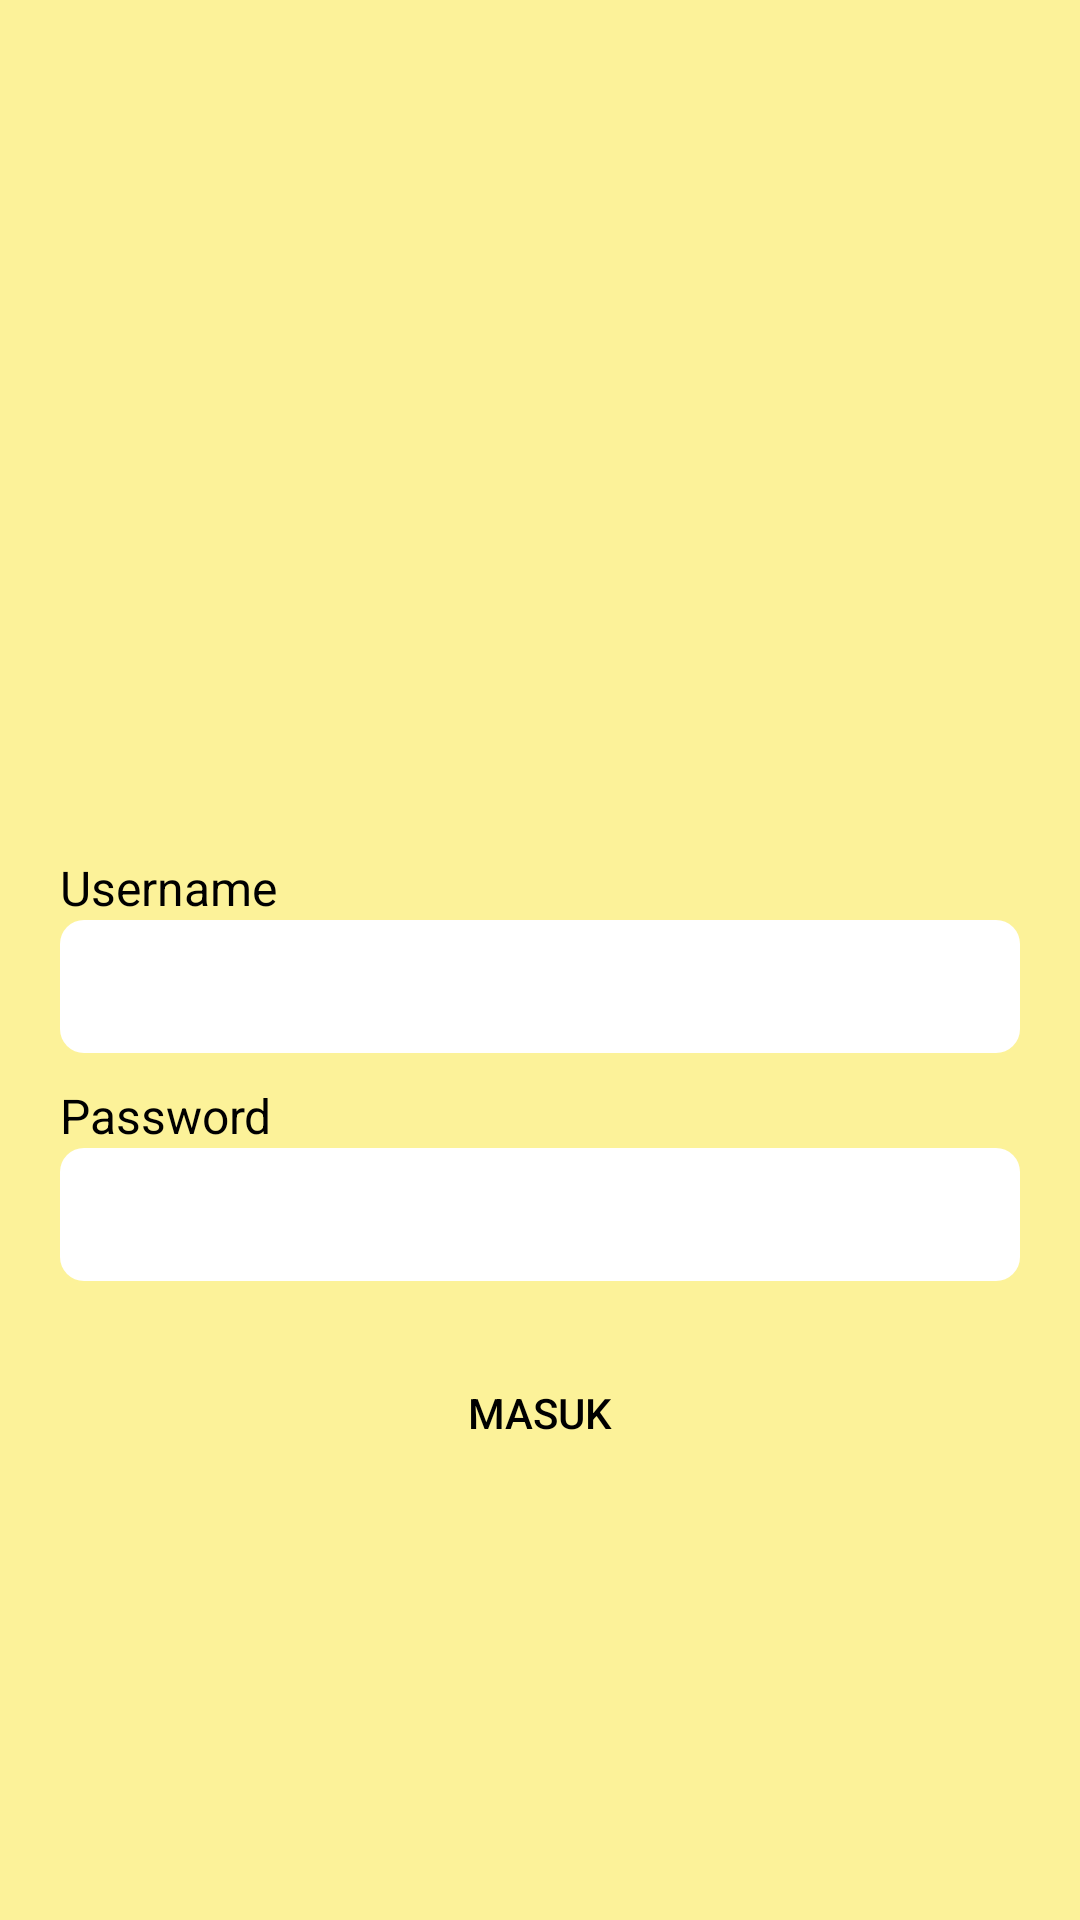

Reconstruct the res/layout file that produces this screen, plus the resources it refers to.
<!-- AndroidManifest.xml: application theme Theme.Wijah -->
<!-- res/layout/login.xml -->
<?xml version="1.0" encoding="utf-8"?>
<LinearLayout xmlns:android="http://schemas.android.com/apk/res/android"
    android:orientation="vertical"
    android:layout_width="match_parent"
    android:layout_height="match_parent"
    android:gravity="center"
    android:padding="20dp"
    android:background="@color/yellow_bright_transparent">

    
    <ImageView
        android:id="@+id/login"
        android:layout_width="120dp"
        android:layout_height="120dp"
        android:src="@drawable/logo_wijah"
        android:layout_gravity="center"
        android:background="@drawable/circular_logo"
        android:scaleType="centerCrop"
        android:clipToOutline="true" />


    
    <TextView
        android:layout_width="match_parent"
        android:layout_height="wrap_content"
        android:text="Username"
        android:textSize="16sp"
        android:textColor="#000000"
        android:layout_marginTop="20dp" />

    
    <EditText
        android:id="@+id/username"
        android:layout_width="match_parent"
        android:layout_height="wrap_content"
        android:inputType="textPersonName"
        android:padding="10dp"
        android:textStyle="bold"
        android:backgroundTint="@color/white"
        android:background="@drawable/rounded_background"/>

    
    <TextView
        android:layout_width="match_parent"
        android:layout_height="wrap_content"
        android:text="Password"
        android:textSize="16sp"
        android:textColor="#000000"
        android:layout_marginTop="10dp" />

    
    <EditText
        android:id="@+id/password"
        android:layout_width="match_parent"
        android:layout_height="wrap_content"
        android:inputType="textPassword"
        android:padding="10dp"
        android:textStyle="bold"
        android:backgroundTint="@color/white"
        android:background="@drawable/rounded_background"/>

    
    <Button
        android:id="@+id/btn_login"
        android:layout_width="150dp"
        android:layout_height="wrap_content"
        android:text="Masuk"
        android:layout_marginTop="20dp"
        android:padding="8dp"
        android:textColor="#FF000000"
        android:backgroundTint="@color/yellow_transparent"
        android:background="@drawable/rounded_button_background"/>

</LinearLayout>
<!-- resources referenced by this layout -->
<resources>
  <color name="white">#FFFFFFFF</color>
  <color name="yellow_bright_transparent">#80FFEB3B</color>
  <color name="yellow_transparent">#80FFD700</color>
  <!-- drawable circular_logo (drawable) -->
  <shape xmlns:android="http://schemas.android.com/apk/res/android">
      <solid android:color="@android:color/transparent" />
      <corners android:radius="60dp" />
  </shape>
  <!-- drawable rounded_background (drawable) -->
  <shape xmlns:android="http://schemas.android.com/apk/res/android">
      <solid android:color="#FFFFFF" />
      <corners android:radius="8dp" />
  </shape>
  <style name="Theme.Wijah" parent="android:Theme.Material.Light.NoActionBar" />
</resources>
